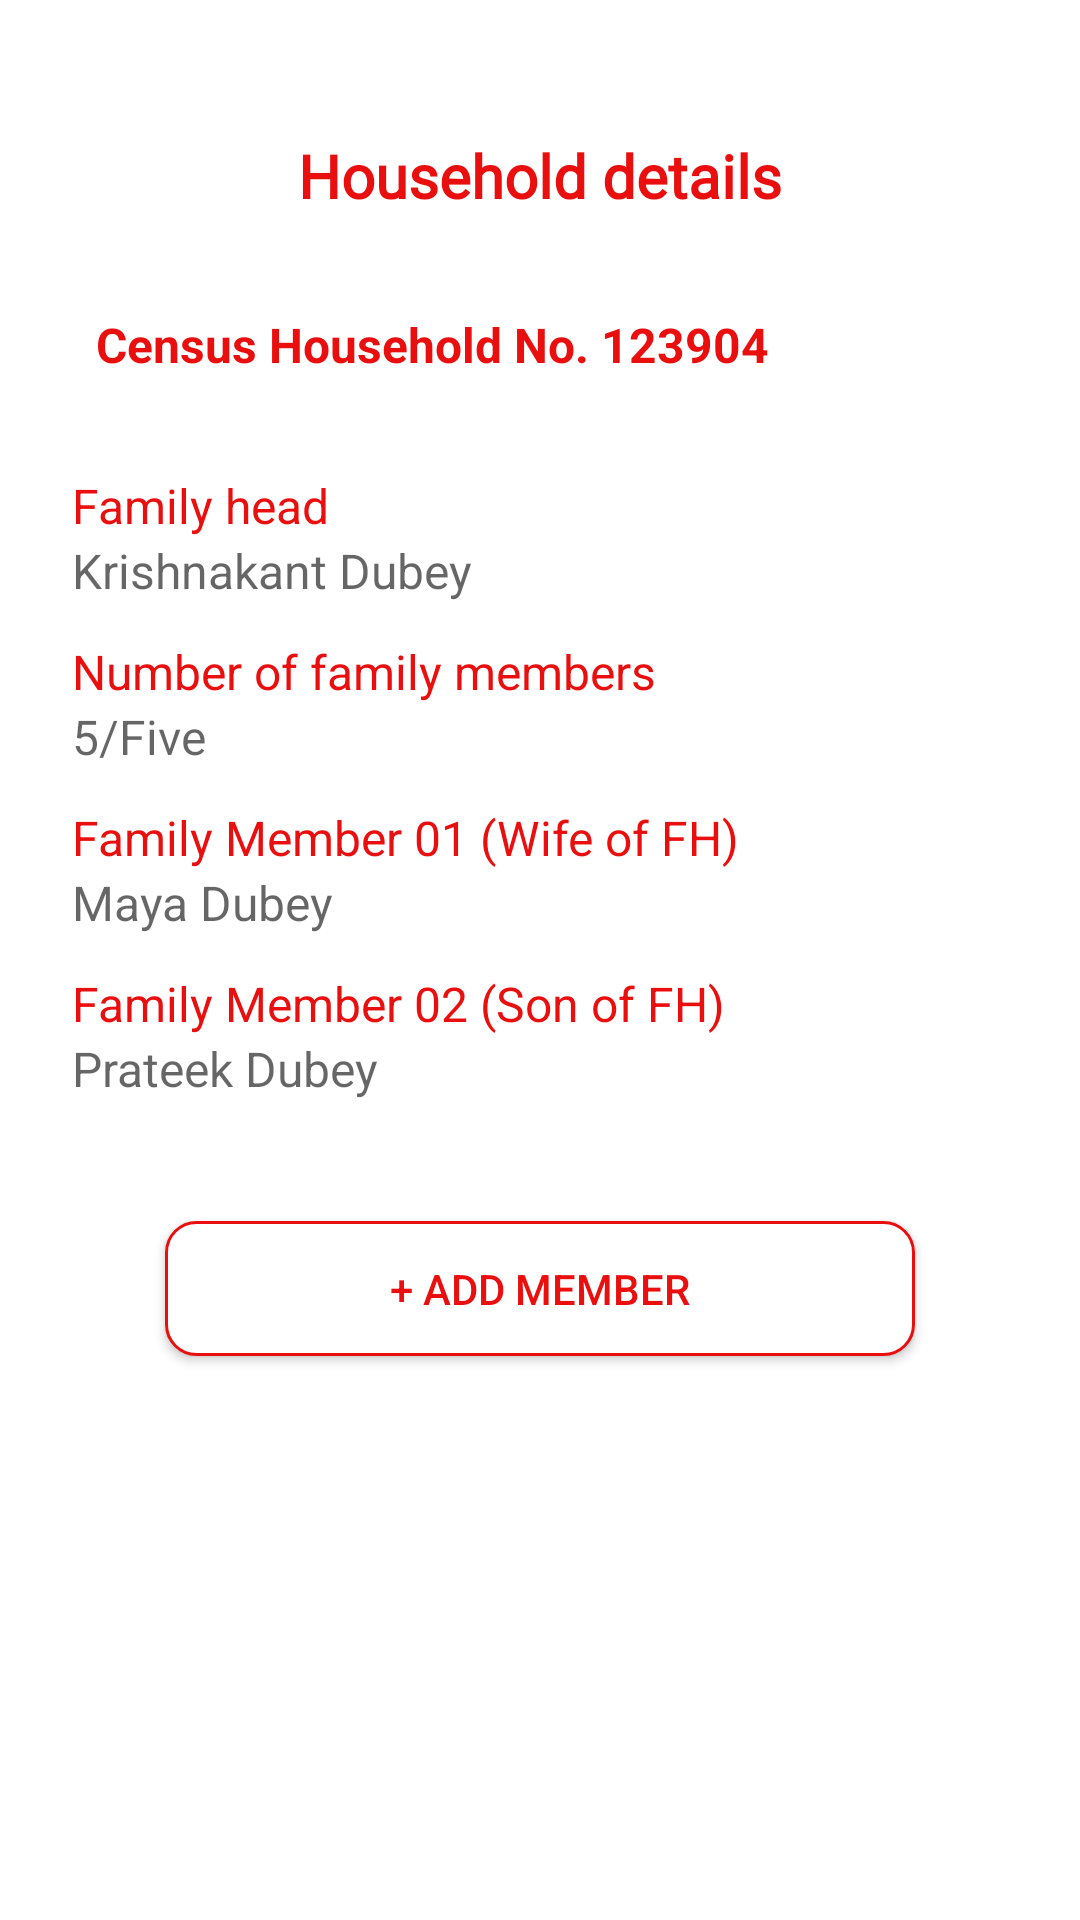

Here is an Android app screen rendered from its layout file. Give the layout XML and the strings, colors and styles it references.
<!-- AndroidManifest.xml: application theme Theme.Jangarana -->
<!-- res/layout/fragment_household_details.xml -->
<?xml version="1.0" encoding="utf-8"?>
<FrameLayout xmlns:android="http://schemas.android.com/apk/res/android"
    xmlns:tools="http://schemas.android.com/tools"
    android:layout_width="match_parent"
    android:layout_height="match_parent"
    tools:context=".fragments.householdDetails">

    <androidx.appcompat.widget.LinearLayoutCompat
        android:layout_width="match_parent"
        android:layout_height="match_parent"
        android:orientation="vertical">

        <TextView
            android:id="@+id/textView9"
            android:layout_width="wrap_content"
            android:layout_height="wrap_content"
            android:layout_gravity="center_horizontal"
            android:layout_marginTop="45dp"
            android:fontFamily="@font/dm_mono"
            android:text="Household details"
            android:textColor="@color/color_primary"
            android:textSize="20sp"
            android:textStyle="bold" />

        <TextView
            android:id="@+id/textView15"
            android:layout_width="match_parent"
            android:layout_height="wrap_content"
            android:layout_marginLeft="32dp"
            android:layout_marginTop="32dp"
            android:layout_marginRight="32dp"
            android:text="Census Household No. 123904"
            android:textColor="@color/color_primary"
            android:textSize="16sp"
            android:textStyle="bold" />

        <TextView
            android:id="@+id/textView19"
            android:layout_width="match_parent"
            android:layout_height="wrap_content"
            android:layout_marginStart="24dp"
            android:layout_marginTop="32dp"
            android:layout_marginEnd="32dp"
            android:text="Family head "
            android:textColor="@color/color_primary"
            android:textSize="16sp" />
        <TextView
            android:id="@+id/familyHead"
            android:layout_width="match_parent"
            android:layout_height="wrap_content"
            android:layout_marginStart="24dp"
            android:layout_marginEnd="32dp"
            android:text="Krishnakant Dubey"
            android:textColor="#99000000"
            android:textSize="16sp" />

        <TextView
            android:id="@+id/textView16"
            android:layout_width="match_parent"
            android:layout_height="wrap_content"
            android:layout_marginStart="24dp"
            android:layout_marginTop="12dp"
            android:layout_marginEnd="32dp"
            android:text="Number of family members"
            android:textColor="@color/color_primary"
            android:textSize="16sp" />

        <TextView
            android:id="@+id/noOfFamilyMember"
            android:layout_width="match_parent"
            android:layout_height="wrap_content"
            android:layout_marginStart="24dp"
            android:layout_marginEnd="32dp"
            android:text="5/Five"
            android:textColor="#99000000"
            android:textSize="16sp" />

        <TextView
            android:id="@+id/fm1Status"
            android:layout_width="match_parent"
            android:layout_height="wrap_content"
            android:layout_marginStart="24dp"
            android:layout_marginTop="12dp"
            android:layout_marginEnd="32dp"
            android:text="Family Member 01 (Wife of FH)"
            android:textColor="@color/color_primary"
            android:textSize="16sp" />

        <TextView
            android:id="@+id/fm1Name"
            android:layout_width="match_parent"
            android:layout_height="wrap_content"
            android:layout_marginStart="24dp"
            android:layout_marginEnd="32dp"
            android:text="Maya Dubey"
            android:textColor="#99000000"
            android:textSize="16sp" />

        <TextView
            android:id="@+id/fm2Status"
            android:layout_width="match_parent"
            android:layout_height="wrap_content"
            android:layout_marginStart="24dp"
            android:layout_marginTop="12dp"
            android:layout_marginEnd="32dp"
            android:text="Family Member 02 (Son of FH)"
            android:textColor="@color/color_primary"
            android:textSize="16sp" />

        <TextView
            android:id="@+id/fm2Name"
            android:layout_width="match_parent"
            android:layout_height="wrap_content"
            android:layout_marginStart="24dp"
            android:layout_marginEnd="32dp"
            android:text="Prateek Dubey"
            android:textColor="#99000000"
            android:textSize="16sp" />

        <androidx.appcompat.widget.AppCompatButton
            android:id="@+id/addMember"
            android:layout_width="250dp"
            android:layout_height="45dp"
            android:layout_gravity="center_horizontal"
            android:layout_marginTop="40dp"
            android:background="@drawable/backgound"
            android:text="+ Add Member"
            android:textColor="@color/color_primary">

        </androidx.appcompat.widget.AppCompatButton>


    </androidx.appcompat.widget.LinearLayoutCompat>

</FrameLayout>
<!-- resources referenced by this layout -->
<resources>
  <color name="color_primary">#EA0F0F</color>
  <!-- drawable backgound (drawable) -->
  <shape xmlns:android="http://schemas.android.com/apk/res/android" android:shape="rectangle" >
      <solid android:color="@color/white" />
      <stroke android:width="1dp" android:color="@color/color_primary" />
      <corners android:radius="10dp"/>
  </shape>
  <style name="Theme.Jangarana" parent="Theme.MaterialComponents.DayNight.NoActionBar">
          
          <item name="colorPrimary">@color/color_primary_variant</item>
          <item name="colorPrimaryVariant">@color/white</item>
          <item name="colorOnPrimary">@color/white</item>
          
          <item name="colorSecondary">@color/teal_200</item>
          <item name="colorSecondaryVariant">@color/teal_700</item>
          <item name="colorOnSecondary">@color/black</item>
          
          <item name="android:statusBarColor" tools:targetApi="l">?attr/colorPrimaryVariant</item>
          
          <item name="otpViewStyle">@style/OtpWidget.OtpView</item>
      </style>
  <color name="white">#FFFFFFFF</color>
  <color name="color_primary_variant">#E9600C</color>
  <color name="teal_200">#FF03DAC5</color>
  <color name="teal_700">#FF018786</color>
  <color name="black">#FF000000</color>
</resources>
